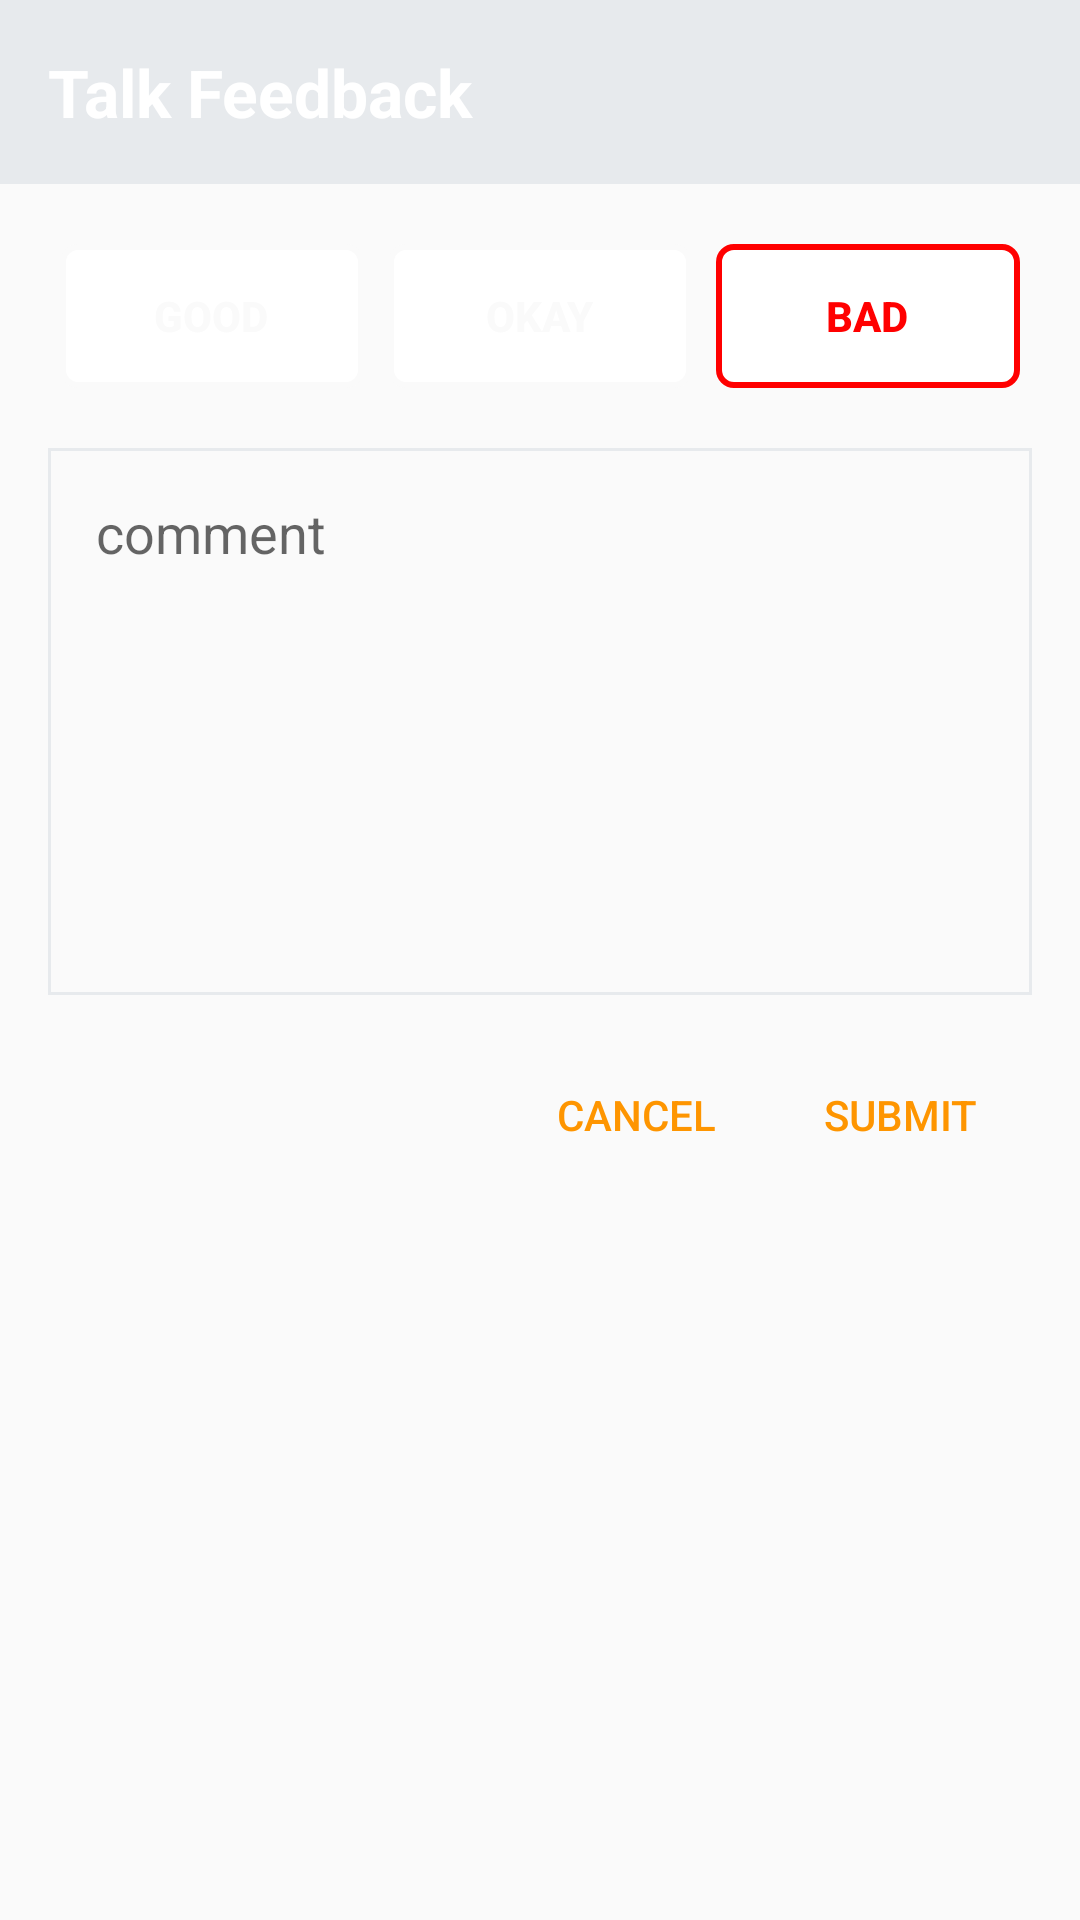

The Android layout XML behind this screen, and the referenced resources:
<!-- AndroidManifest.xml: application theme AppTheme -->
<!-- res/layout/dialog_feedback.xml -->
<?xml version="1.0" encoding="utf-8"?>
<LinearLayout xmlns:android="http://schemas.android.com/apk/res/android"
    android:layout_width="match_parent"
    android:layout_height="wrap_content"
    android:orientation="vertical">

    <TextView
        android:id="@+id/feedback_title"
        android:layout_width="match_parent"
        android:layout_height="wrap_content"
        android:background="@color/primaryColor"
        android:padding="@dimen/_1_BU"
        android:text="@string/feedback_title"
        android:textAppearance="?android:textAppearanceLarge"
        android:textColor="#fff"
        android:textStyle="bold" />

    <LinearLayout
        android:id="@+id/container_ratings"
        android:layout_width="match_parent"
        android:layout_height="wrap_content"
        android:orientation="vertical"
        android:padding="@dimen/_1_BU">

        <LinearLayout
            android:layout_width="match_parent"
            android:layout_height="wrap_content"
            android:orientation="horizontal"
            android:weightSum="3">


            <RadioGroup
                android:id="@+id/rating"
                android:layout_width="match_parent"
                android:layout_height="match_parent"
                android:layout_marginBottom="@dimen/_1_BU"
                android:layout_weight="1"
                android:orientation="horizontal">

                <RadioButton
                    android:id="@+id/good"
                    style="@style/Widget.AppCompat.Button.Borderless.Colored"
                    android:layout_width="wrap_content"
                    android:layout_height="wrap_content"
                    android:layout_margin="@dimen/traffic_light_rating_margin"
                    android:layout_weight="1"
                    android:background="@drawable/feedback_radion_button_green"
                    android:button="@android:color/transparent"
                    android:text="@string/rating_good"
                    android:textColor="@drawable/feedback_tectcolor_green"
                    android:textStyle="bold" />

                <RadioButton
                    android:id="@+id/ok"
                    style="@style/Widget.AppCompat.Button.Borderless.Colored"
                    android:layout_width="wrap_content"
                    android:layout_height="wrap_content"
                    android:layout_margin="@dimen/traffic_light_rating_margin"
                    android:layout_weight="1"
                    android:background="@drawable/feedback_radion_button_yellow"
                    android:button="@android:color/transparent"
                    android:text="@string/rating_ok"
                    android:textColor="@drawable/feedback_tectcolor_yellow"
                    android:textStyle="bold" />

                <RadioButton
                    android:id="@+id/bad"
                    style="@style/Widget.AppCompat.Button.Borderless.Colored"
                    android:layout_width="wrap_content"
                    android:layout_height="wrap_content"
                    android:layout_margin="@dimen/traffic_light_rating_margin"
                    android:layout_weight="1"
                    android:background="@drawable/feedback_radion_button_red"
                    android:button="@android:color/transparent"
                    android:text="@string/rating_bad"
                    android:textColor="@drawable/feedback_tectcolor_red"
                    android:textStyle="bold" />
            </RadioGroup>


        </LinearLayout>

        <EditText
            android:id="@+id/comment"
            android:layout_width="match_parent"
            android:layout_height="wrap_content"
            android:background="@drawable/edittextbackground"
            android:gravity="top"
            android:hint="@string/feedback_comment"
            android:inputType="text|textMultiLine|textImeMultiLine|textNoSuggestions|textShortMessage"
            android:lines="7"
            android:padding="@dimen/_1_BU"
            android:singleLine="false"

            android:textAppearance="?android:textAppearanceMedium" />
    </LinearLayout>

    <LinearLayout
        android:layout_width="match_parent"
        android:layout_height="wrap_content"
        android:gravity="end"
        android:orientation="horizontal"
        android:paddingBottom="@dimen/_1_BU"
        android:paddingLeft="@dimen/_1_BU"
        android:paddingRight="@dimen/_1_BU">

        <Button
            android:id="@+id/cancel"
            style="@style/Widget.AppCompat.Button.Borderless.Colored"
            android:layout_width="wrap_content"
            android:layout_height="wrap_content"
            android:text="@string/cancel" />

        <Button
            android:id="@+id/submit"
            style="@style/Widget.AppCompat.Button.Borderless.Colored"
            android:layout_width="wrap_content"
            android:layout_height="wrap_content"
            android:text="@string/submit" />
    </LinearLayout>
</LinearLayout>
<!-- resources referenced by this layout -->
<resources>
  <color name="primaryColor">#e7eaed</color>
  <dimen name="_1_BU">16dp</dimen>
  <dimen name="traffic_light_rating_margin">4dp</dimen>
  <!-- drawable edittextbackground (drawable) -->
  <?xml version="1.0" encoding="utf-8"?>
  <shape xmlns:android="http://schemas.android.com/apk/res/android">
      <stroke
          android:width="1dp"
          android:color="@color/primaryColor" />
  </shape>
  <!-- drawable feedback_tectcolor_green (drawable) -->
  <?xml version="1.0" encoding="utf-8"?>
  <selector xmlns:android="http://schemas.android.com/apk/res/android">
      <item android:state_pressed="true" android:color="#fff"/>
      <item android:state_checked="true" android:color="#fff"/>
      <item android:color="@color/feedback_green"/>
  </selector>
  <!-- drawable feedback_tectcolor_red (drawable) -->
  <?xml version="1.0" encoding="utf-8"?>
  <selector xmlns:android="http://schemas.android.com/apk/res/android">
      <item android:state_pressed="true" android:color="#fff"/>
      <item android:state_checked="true" android:color="#fff"/>
      <item android:color="#f00"/>
  </selector>
  <!-- drawable feedback_tectcolor_yellow (drawable) -->
  <?xml version="1.0" encoding="utf-8"?>
  <selector xmlns:android="http://schemas.android.com/apk/res/android">
      <item android:state_pressed="true" android:color="#fff"/>
      <item android:state_checked="true" android:color="#fff"/>
      <item android:color="@color/feedback_yellow"/>
  </selector>
  <string name="cancel">cancel</string>
  <string name="feedback_comment">comment</string>
  <string name="feedback_title">Talk Feedback</string>
  <string name="rating_bad">bad</string>
  <string name="rating_good">good</string>
  <string name="rating_ok">okay</string>
  <string name="submit">Submit</string>
  <style name="AppTheme" parent="Base.AppTheme" />
  <!-- drawable feedback_radio_selected_green (drawable) -->
  <?xml version="1.0" encoding="utf-8"?>
  <shape xmlns:android="http://schemas.android.com/apk/res/android"
      android:shape="rectangle">
      <corners android:radius="5dp" />
      <solid android:color="#fff" />
      <stroke
          android:width="2dp"
          android:color="@color/feedback_green" />
  </shape>
  <!-- drawable feedback_radio_selected_red (drawable) -->
  <?xml version="1.0" encoding="utf-8"?>
  <shape xmlns:android="http://schemas.android.com/apk/res/android"
      android:shape="rectangle">
      <corners android:radius="5dp" />
      <solid android:color="#fff" />
      <stroke
          android:width="2dp"
          android:color="#f00" />
  </shape>
  <!-- drawable feedback_radio_selectedfeedback_radio_normal_red (drawable) -->
  <?xml version="1.0" encoding="utf-8"?>
  <shape xmlns:android="http://schemas.android.com/apk/res/android"
      android:shape="rectangle">
      <corners android:radius="5dp" />
      <solid android:color="#f00" />
      <stroke
          android:width="2dp"
          android:color="#f00" />
  </shape>
  <!-- drawable feedback_radio_selected_yellow (drawable) -->
  <?xml version="1.0" encoding="utf-8"?>
  <shape xmlns:android="http://schemas.android.com/apk/res/android"
      android:shape="rectangle">
      <corners android:radius="5dp" />
      <solid android:color="#fff" />
      <stroke
          android:width="2dp"
          android:color="@color/feedback_yellow" />
  </shape>
  <color name="feedback_green">#fafafa</color>
  <color name="feedback_yellow">#fafafa</color>
  <style name="Base.AppTheme" parent="Theme.AppCompat.Light.NoActionBar">
          <item name="colorPrimary">@color/primaryColor</item>
          <item name="colorPrimaryDark">@color/primaryDarkColor</item>
          <item name="colorAccent">@color/colorAccent</item>
      </style>
  <color name="primaryDarkColor">#7ea3ba</color>
  <color name="colorAccent">#fe9500</color>
</resources>
